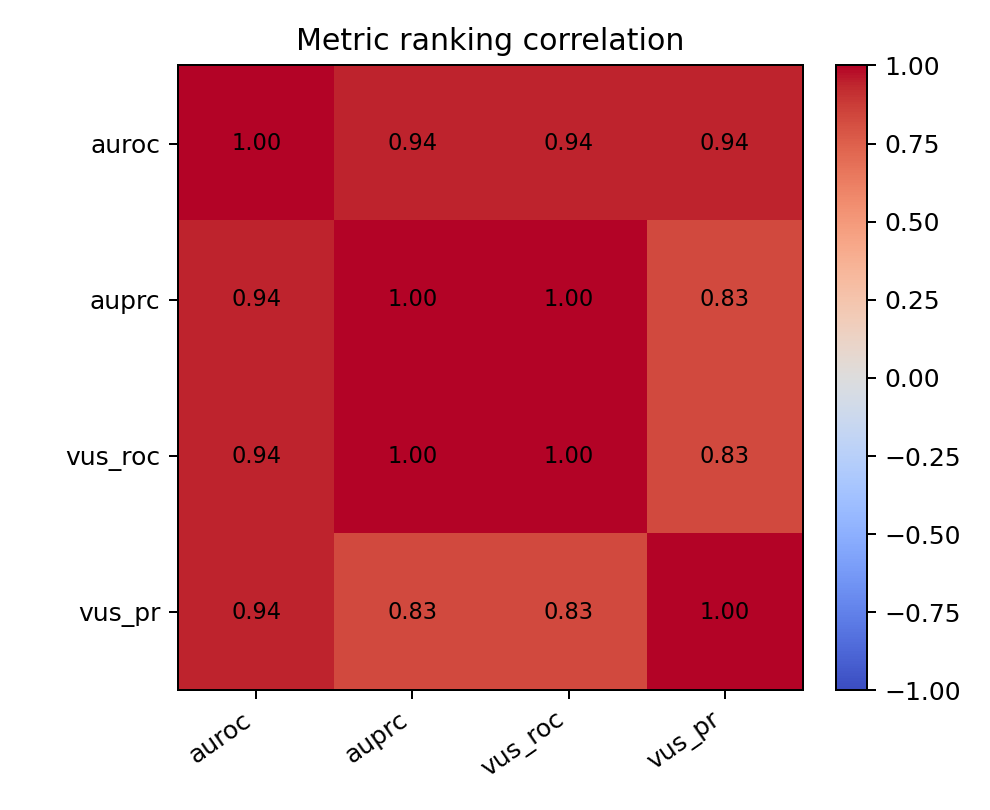

Values plotted in this chart, from the file beside it:
, auroc, auprc, vus_roc, vus_pr
auroc, 1.0, 0.9429, 0.9429, 0.9429
auprc, 0.9429, 1.0, 1.0, 0.8286
vus_roc, 0.9429, 1.0, 1.0, 0.8286
vus_pr, 0.9429, 0.8286, 0.8286, 1.0
